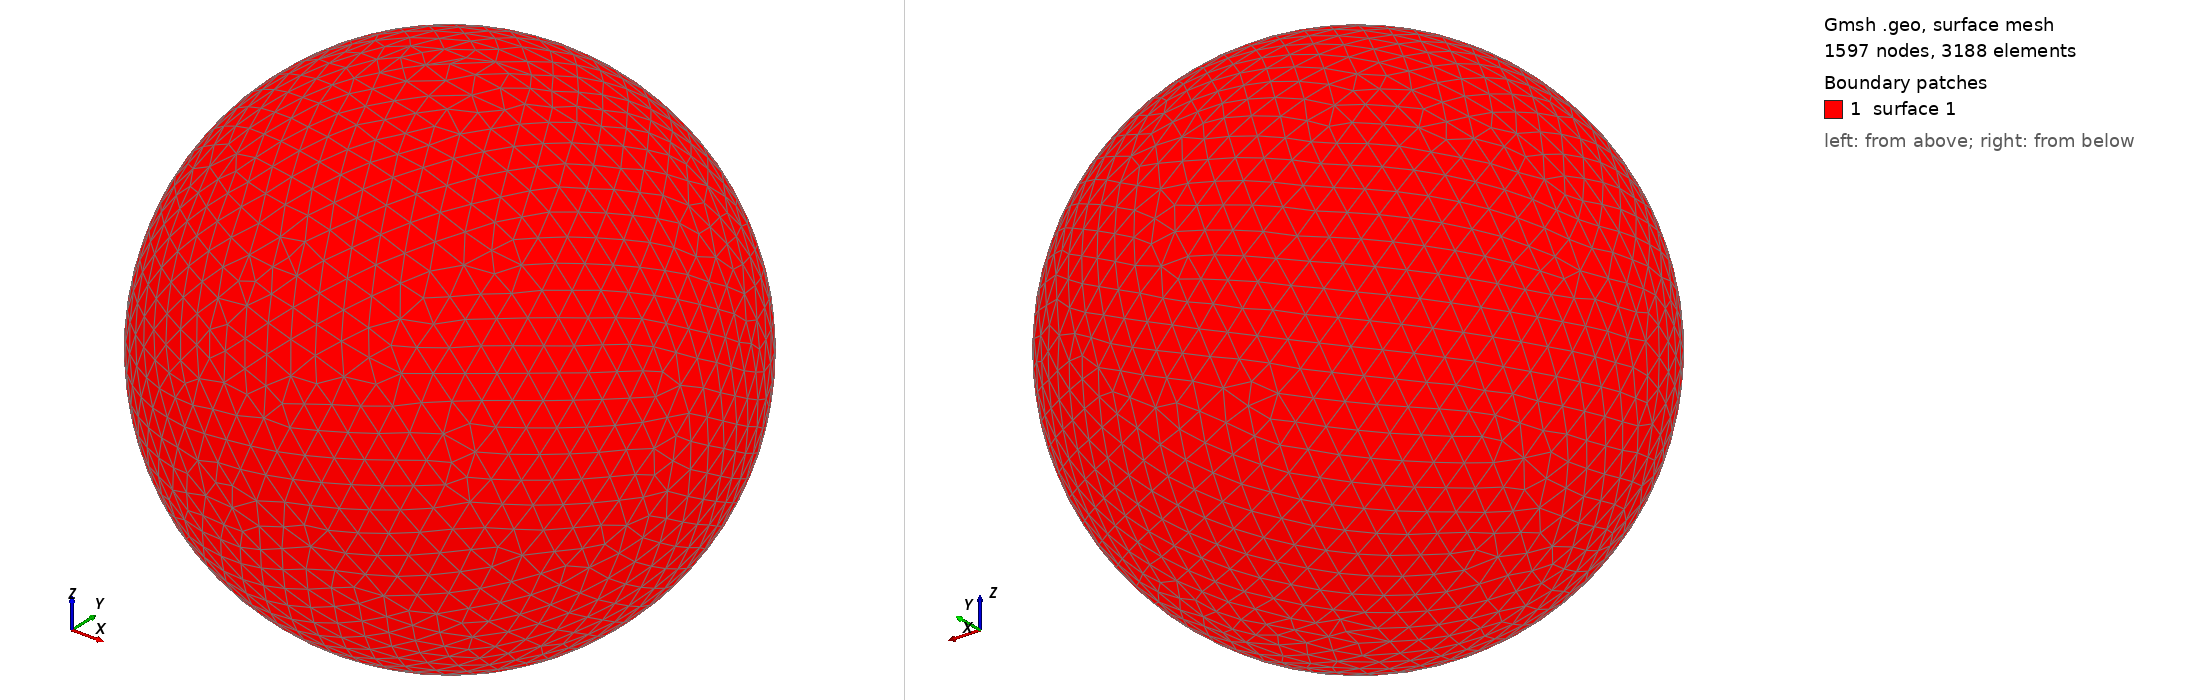

Gmsh geometry script, surface-meshed: 1597 nodes, 3188 surface elements. Boundary patches (legend numbers): 1 surface 1. Left view from above one corner, right view from below the opposite corner. The script declares no physical surfaces, so the legend lists its geometric surfaces. The drawing asked Gmsh for element sizes between 1% and 20% of the model's largest extent; the script's own settings can give other sizes.

=== shot2113.geo (drawn) ===
SetFactory("OpenCASCADE");
Point(1) = {0,0,0,0};
Sphere(1) = {0,0,0,0.20080000};
MeshSize{ PointsOf{ Surface{:}; } } = 0.020080000;
Mesh.ElementOrder=1;
Mesh.Format=39;
